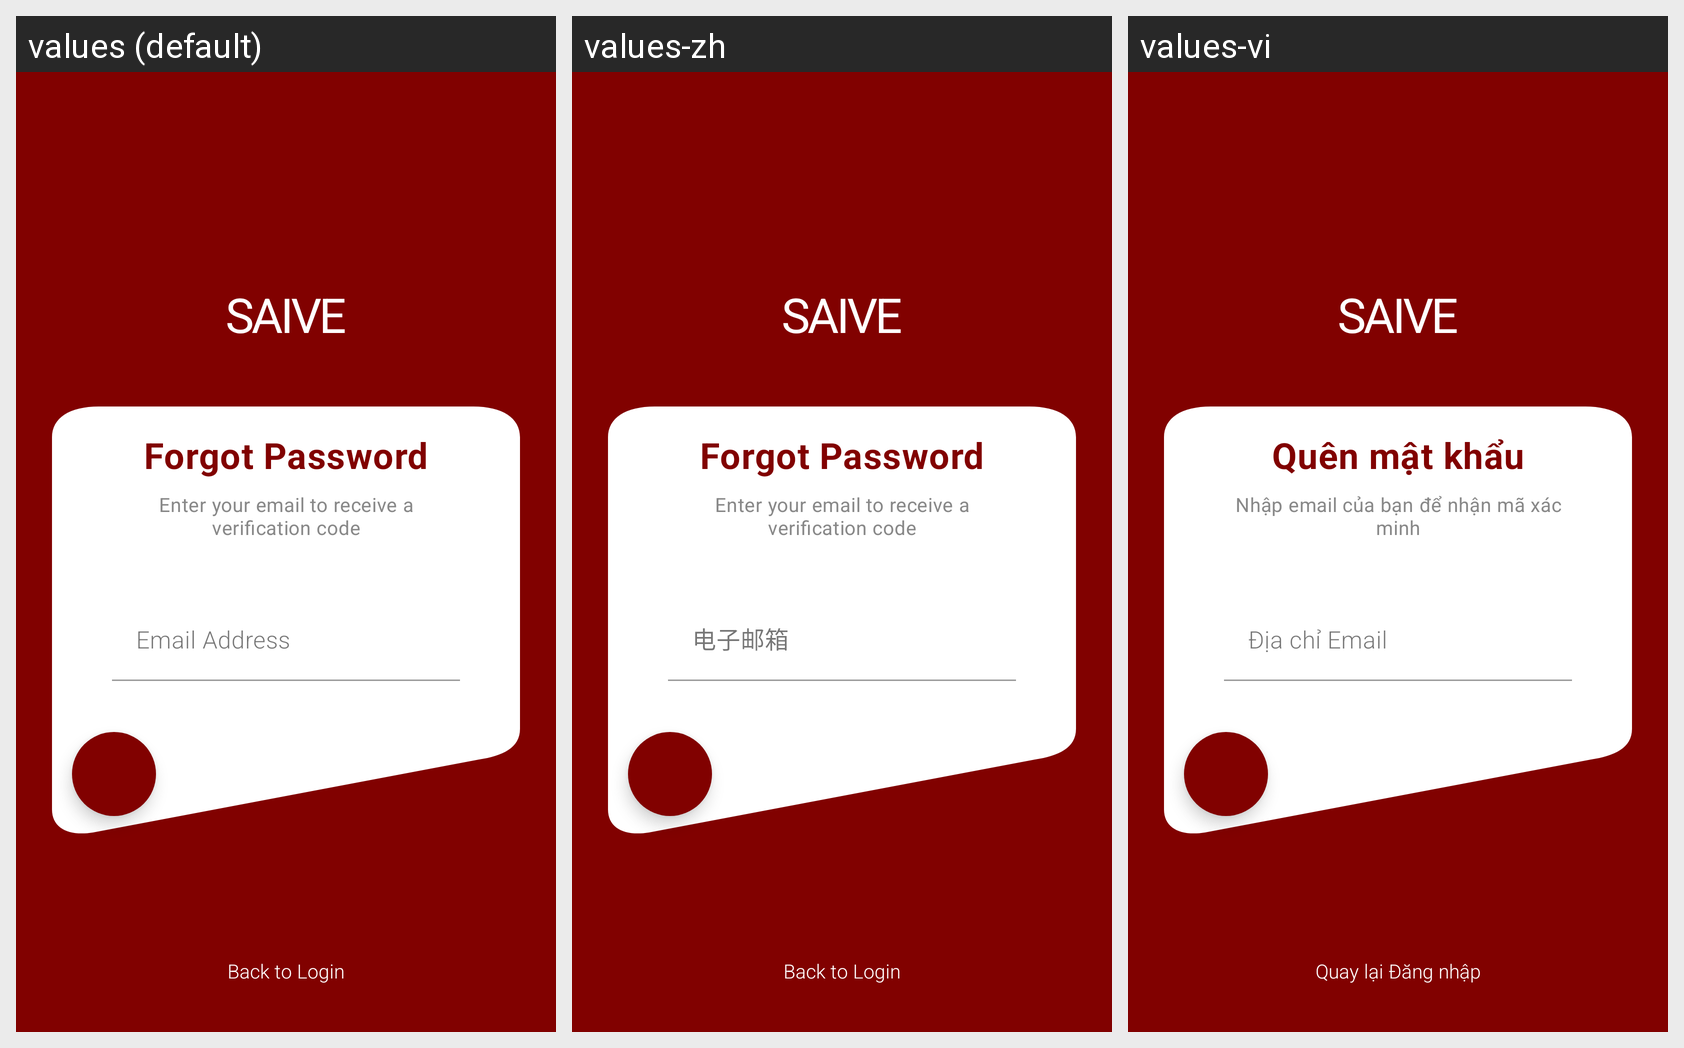

For this localized Android screen grid, give each drawn string resource with its value in every locale shown.
Android screen res/layout/activity_forgot_password.xml rendered under 3 locales, left to right: values (default), values-zh, values-vi. Device: Nexus 5 (rendered at 1080×1920; each locale shown at half size, 540×960, under a caption strip naming it); theme Theme.Saive.
Strings drawn on this screen, with the default value and each locale's value (text and hints the layout hard-codes, and strings that could not be matched under every locale, appear in the picture but are not listed):

brand_name
  values: SAIVE
  values-zh: SAIVE
  values-vi: SAIVE

forgot_password_title
  values: Forgot Password
  values-zh: Forgot Password
  values-vi: Quên mật khẩu

label_detail_forgot_password
  values: Enter your email to receive a verification code
  values-zh: Enter your email to receive a verification code
  values-vi: Nhập email của bạn để nhận mã xác minh

label_email
  values: Email Address
  values-zh: 电子邮箱
  values-vi: Địa chỉ Email

forgot_password_back_to_login
  values: Back to Login
  values-zh: Back to Login
  values-vi: Quay lại Đăng nhập
